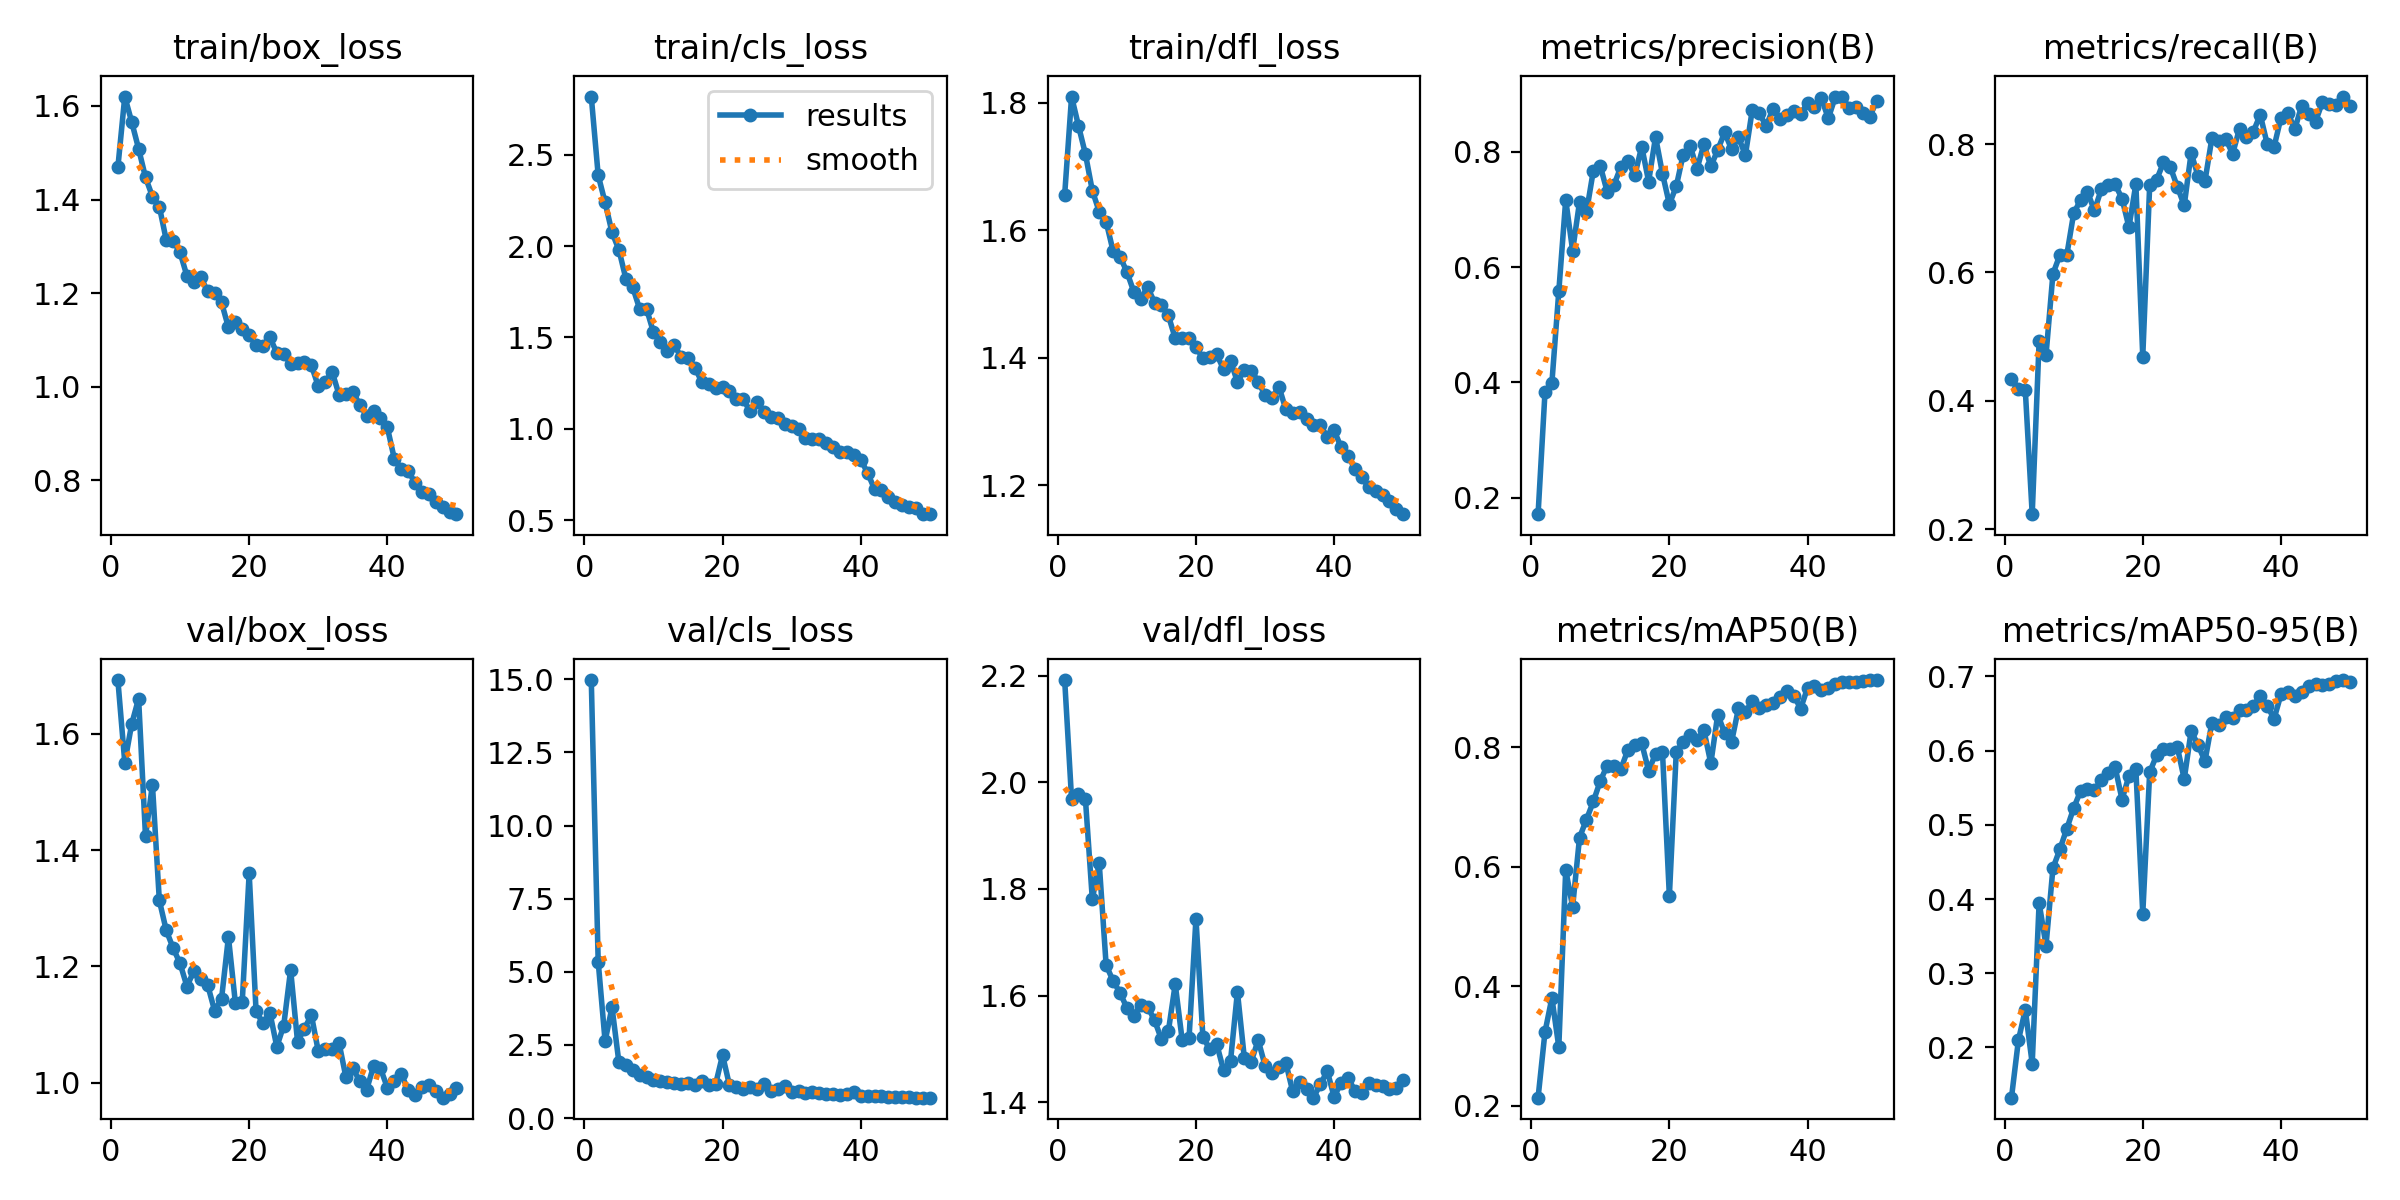

Source data for this figure (header and first rows):
epoch, time, train/box_loss, train/cls_loss, train/dfl_loss, metrics/precision(B), metrics/recall(B), metrics/mAP50(B), metrics/mAP50-95(B), val/box_loss, val/cls_loss, val/dfl_loss, lr/pg0, lr/pg1, lr/pg2
1, 126.9, 1.469, 2.818, 1.656, 0.1716, 0.4347, 0.2138, 0.1323, 1.693, 14.97, 2.192, 0.0004746, 0.0004746, 0.0004746
2, 249.8, 1.62, 2.388, 1.81, 0.3828, 0.4191, 0.3236, 0.2095, 1.551, 5.348, 1.968, 0.0009321, 0.0009321, 0.0009321
3, 374, 1.566, 2.239, 1.764, 0.3993, 0.4169, 0.3808, 0.2509, 1.617, 2.628, 1.978, 0.001371, 0.001371, 0.001371
4, 499.1, 1.509, 2.075, 1.72, 0.5582, 0.2235, 0.2986, 0.1783, 1.661, 3.789, 1.969, 0.001344, 0.001344, 0.001344
5, 621, 1.447, 1.98, 1.662, 0.7165, 0.4924, 0.5948, 0.3949, 1.424, 1.903, 1.781, 0.001316, 0.001316, 0.001316
6, 748.8, 1.406, 1.822, 1.629, 0.6287, 0.4715, 0.5333, 0.3374, 1.513, 1.807, 1.848, 0.001288, 0.001288, 0.001288
7, 870, 1.385, 1.775, 1.614, 0.7129, 0.5977, 0.6491, 0.4416, 1.314, 1.63, 1.657, 0.001259, 0.001259, 0.001259
8, 995, 1.314, 1.656, 1.568, 0.6952, 0.6271, 0.6794, 0.4669, 1.262, 1.466, 1.628, 0.001231, 0.001231, 0.001231
9, 1122, 1.312, 1.657, 1.559, 0.7674, 0.6267, 0.7096, 0.4946, 1.231, 1.417, 1.605, 0.001203, 0.001203, 0.001203
10, 1249, 1.287, 1.528, 1.535, 0.7756, 0.692, 0.7439, 0.5224, 1.205, 1.308, 1.577, 0.001174, 0.001174, 0.001174
11, 1376, 1.236, 1.476, 1.504, 0.7307, 0.7127, 0.7697, 0.5458, 1.165, 1.269, 1.562, 0.001146, 0.001146, 0.001146
12, 1503, 1.223, 1.427, 1.492, 0.7431, 0.7254, 0.7698, 0.5481, 1.192, 1.24, 1.583, 0.001118, 0.001118, 0.001118
13, 1630, 1.234, 1.456, 1.511, 0.7744, 0.6965, 0.7646, 0.5464, 1.178, 1.205, 1.579, 0.001089, 0.001089, 0.001089
14, 1752, 1.203, 1.396, 1.486, 0.7833, 0.7294, 0.796, 0.5607, 1.168, 1.169, 1.554, 0.001061, 0.001061, 0.001061
15, 1878, 1.2, 1.39, 1.483, 0.7592, 0.7362, 0.8038, 0.57, 1.124, 1.182, 1.518, 0.001033, 0.001033, 0.001033
16, 2005, 1.18, 1.335, 1.466, 0.8091, 0.7372, 0.8069, 0.5777, 1.144, 1.131, 1.533, 0.001005, 0.001005, 0.001005
17, 2133, 1.127, 1.255, 1.43, 0.7484, 0.715, 0.7611, 0.5342, 1.251, 1.251, 1.621, 0.0009763, 0.0009763, 0.0009763
18, 2259, 1.139, 1.247, 1.43, 0.8257, 0.6705, 0.7892, 0.5659, 1.138, 1.122, 1.517, 0.000948, 0.000948, 0.000948
19, 2383, 1.124, 1.226, 1.431, 0.7622, 0.7376, 0.7932, 0.5753, 1.14, 1.164, 1.52, 0.0009197, 0.0009197, 0.0009197
20, 2508, 1.11, 1.232, 1.416, 0.709, 0.469, 0.5514, 0.3803, 1.36, 2.154, 1.744, 0.0008914, 0.0008914, 0.0008914
21, 2635, 1.089, 1.209, 1.399, 0.7402, 0.7356, 0.793, 0.5708, 1.123, 1.119, 1.523, 0.0008631, 0.0008631, 0.0008631
22, 2760, 1.087, 1.161, 1.401, 0.7951, 0.7441, 0.8091, 0.5937, 1.102, 1.069, 1.499, 0.0008348, 0.0008348, 0.0008348
23, 2888, 1.105, 1.161, 1.405, 0.8106, 0.7714, 0.8212, 0.6017, 1.12, 1.003, 1.509, 0.0008065, 0.0008065, 0.0008065
24, 3009, 1.072, 1.095, 1.382, 0.7702, 0.7637, 0.812, 0.6024, 1.062, 1.051, 1.46, 0.0007782, 0.0007782, 0.0007782
25, 3134, 1.07, 1.148, 1.395, 0.8133, 0.7335, 0.8288, 0.6049, 1.098, 0.995, 1.477, 0.0007499, 0.0007499, 0.0007499
26, 3259, 1.049, 1.094, 1.362, 0.7748, 0.7044, 0.7735, 0.5617, 1.194, 1.168, 1.607, 0.0007216, 0.0007216, 0.0007216
27, 3385, 1.051, 1.064, 1.381, 0.8031, 0.786, 0.8551, 0.6265, 1.071, 0.9139, 1.483, 0.0006934, 0.0006934, 0.0006934
28, 3511, 1.054, 1.062, 1.38, 0.8335, 0.7502, 0.8241, 0.6076, 1.093, 0.9872, 1.476, 0.0006651, 0.0006651, 0.0006651
29, 3637, 1.046, 1.029, 1.362, 0.8044, 0.7423, 0.8093, 0.5859, 1.116, 1.08, 1.517, 0.0006368, 0.0006368, 0.0006368
30, 3764, 1.001, 1.017, 1.341, 0.8253, 0.8088, 0.8654, 0.6376, 1.054, 0.9014, 1.468, 0.0006085, 0.0006085, 0.0006085
31, 3890, 1.01, 0.9976, 1.336, 0.7942, 0.8052, 0.8587, 0.634, 1.058, 0.9246, 1.455, 0.0005802, 0.0005802, 0.0005802
32, 4017, 1.032, 0.9496, 1.355, 0.8727, 0.8081, 0.8781, 0.6458, 1.059, 0.8733, 1.467, 0.0005519, 0.0005519, 0.0005519
33, 4144, 0.9832, 0.9434, 1.319, 0.8677, 0.7847, 0.8657, 0.6437, 1.069, 0.8861, 1.474, 0.0005236, 0.0005236, 0.0005236
34, 4271, 0.9843, 0.9435, 1.313, 0.8442, 0.8238, 0.8714, 0.6552, 1.009, 0.8469, 1.42, 0.0004953, 0.0004953, 0.0004953
35, 4398, 0.9891, 0.9249, 1.315, 0.8747, 0.811, 0.8744, 0.6553, 1.025, 0.8163, 1.438, 0.000467, 0.000467, 0.000467
36, 4525, 0.9619, 0.9018, 1.303, 0.8572, 0.8192, 0.8846, 0.6609, 1.003, 0.8168, 1.425, 0.0004387, 0.0004387, 0.0004387
37, 4652, 0.9382, 0.8754, 1.294, 0.8639, 0.8455, 0.8943, 0.6733, 0.9879, 0.7776, 1.409, 0.0004104, 0.0004104, 0.0004104
38, 4779, 0.9483, 0.8737, 1.295, 0.8702, 0.8004, 0.8867, 0.6606, 1.028, 0.8321, 1.434, 0.0003821, 0.0003821, 0.0003821
39, 4903, 0.9338, 0.8571, 1.275, 0.8651, 0.7955, 0.8652, 0.6428, 1.024, 0.8947, 1.458, 0.0003538, 0.0003538, 0.0003538
40, 5028, 0.9129, 0.832, 1.286, 0.8848, 0.8411, 0.8999, 0.6758, 0.9913, 0.7586, 1.41, 0.0003255, 0.0003255, 0.0003255
41, 5157, 0.8465, 0.758, 1.259, 0.8783, 0.8485, 0.903, 0.6793, 1.002, 0.7529, 1.437, 0.0002972, 0.0002972, 0.0002972
42, 5284, 0.8243, 0.6697, 1.246, 0.8928, 0.8231, 0.896, 0.6739, 1.015, 0.7647, 1.445, 0.0002689, 0.0002689, 0.0002689
43, 5411, 0.8199, 0.6652, 1.225, 0.858, 0.8598, 0.8994, 0.6794, 0.9873, 0.7614, 1.422, 0.0002406, 0.0002406, 0.0002406
44, 5536, 0.7952, 0.6286, 1.213, 0.8947, 0.8474, 0.9064, 0.6865, 0.979, 0.7368, 1.417, 0.0002123, 0.0002123, 0.0002123
45, 5661, 0.7759, 0.6001, 1.196, 0.8957, 0.835, 0.909, 0.6892, 0.9926, 0.7126, 1.437, 0.0001841, 0.0001841, 0.0001841
46, 5787, 0.7701, 0.5857, 1.19, 0.8764, 0.8652, 0.9091, 0.6879, 0.9964, 0.7171, 1.432, 0.0001558, 0.0001558, 0.0001558
47, 5913, 0.7546, 0.5722, 1.184, 0.8784, 0.8621, 0.9094, 0.6905, 0.9847, 0.7101, 1.431, 0.0001275, 0.0001275, 0.0001275
48, 6042, 0.7435, 0.5667, 1.175, 0.868, 0.8604, 0.9107, 0.6936, 0.9741, 0.7034, 1.426, 9.91726e-05, 9.91726e-05, 9.91726e-05
49, 6168, 0.7328, 0.5334, 1.162, 0.861, 0.8739, 0.9129, 0.6952, 0.9797, 0.6976, 1.427, 7.08784e-05, 7.08784e-05, 7.08784e-05
50, 6295, 0.7276, 0.5355, 1.154, 0.8878, 0.8597, 0.9126, 0.6924, 0.9912, 0.7001, 1.441, 4.25842e-05, 4.25842e-05, 4.25842e-05
